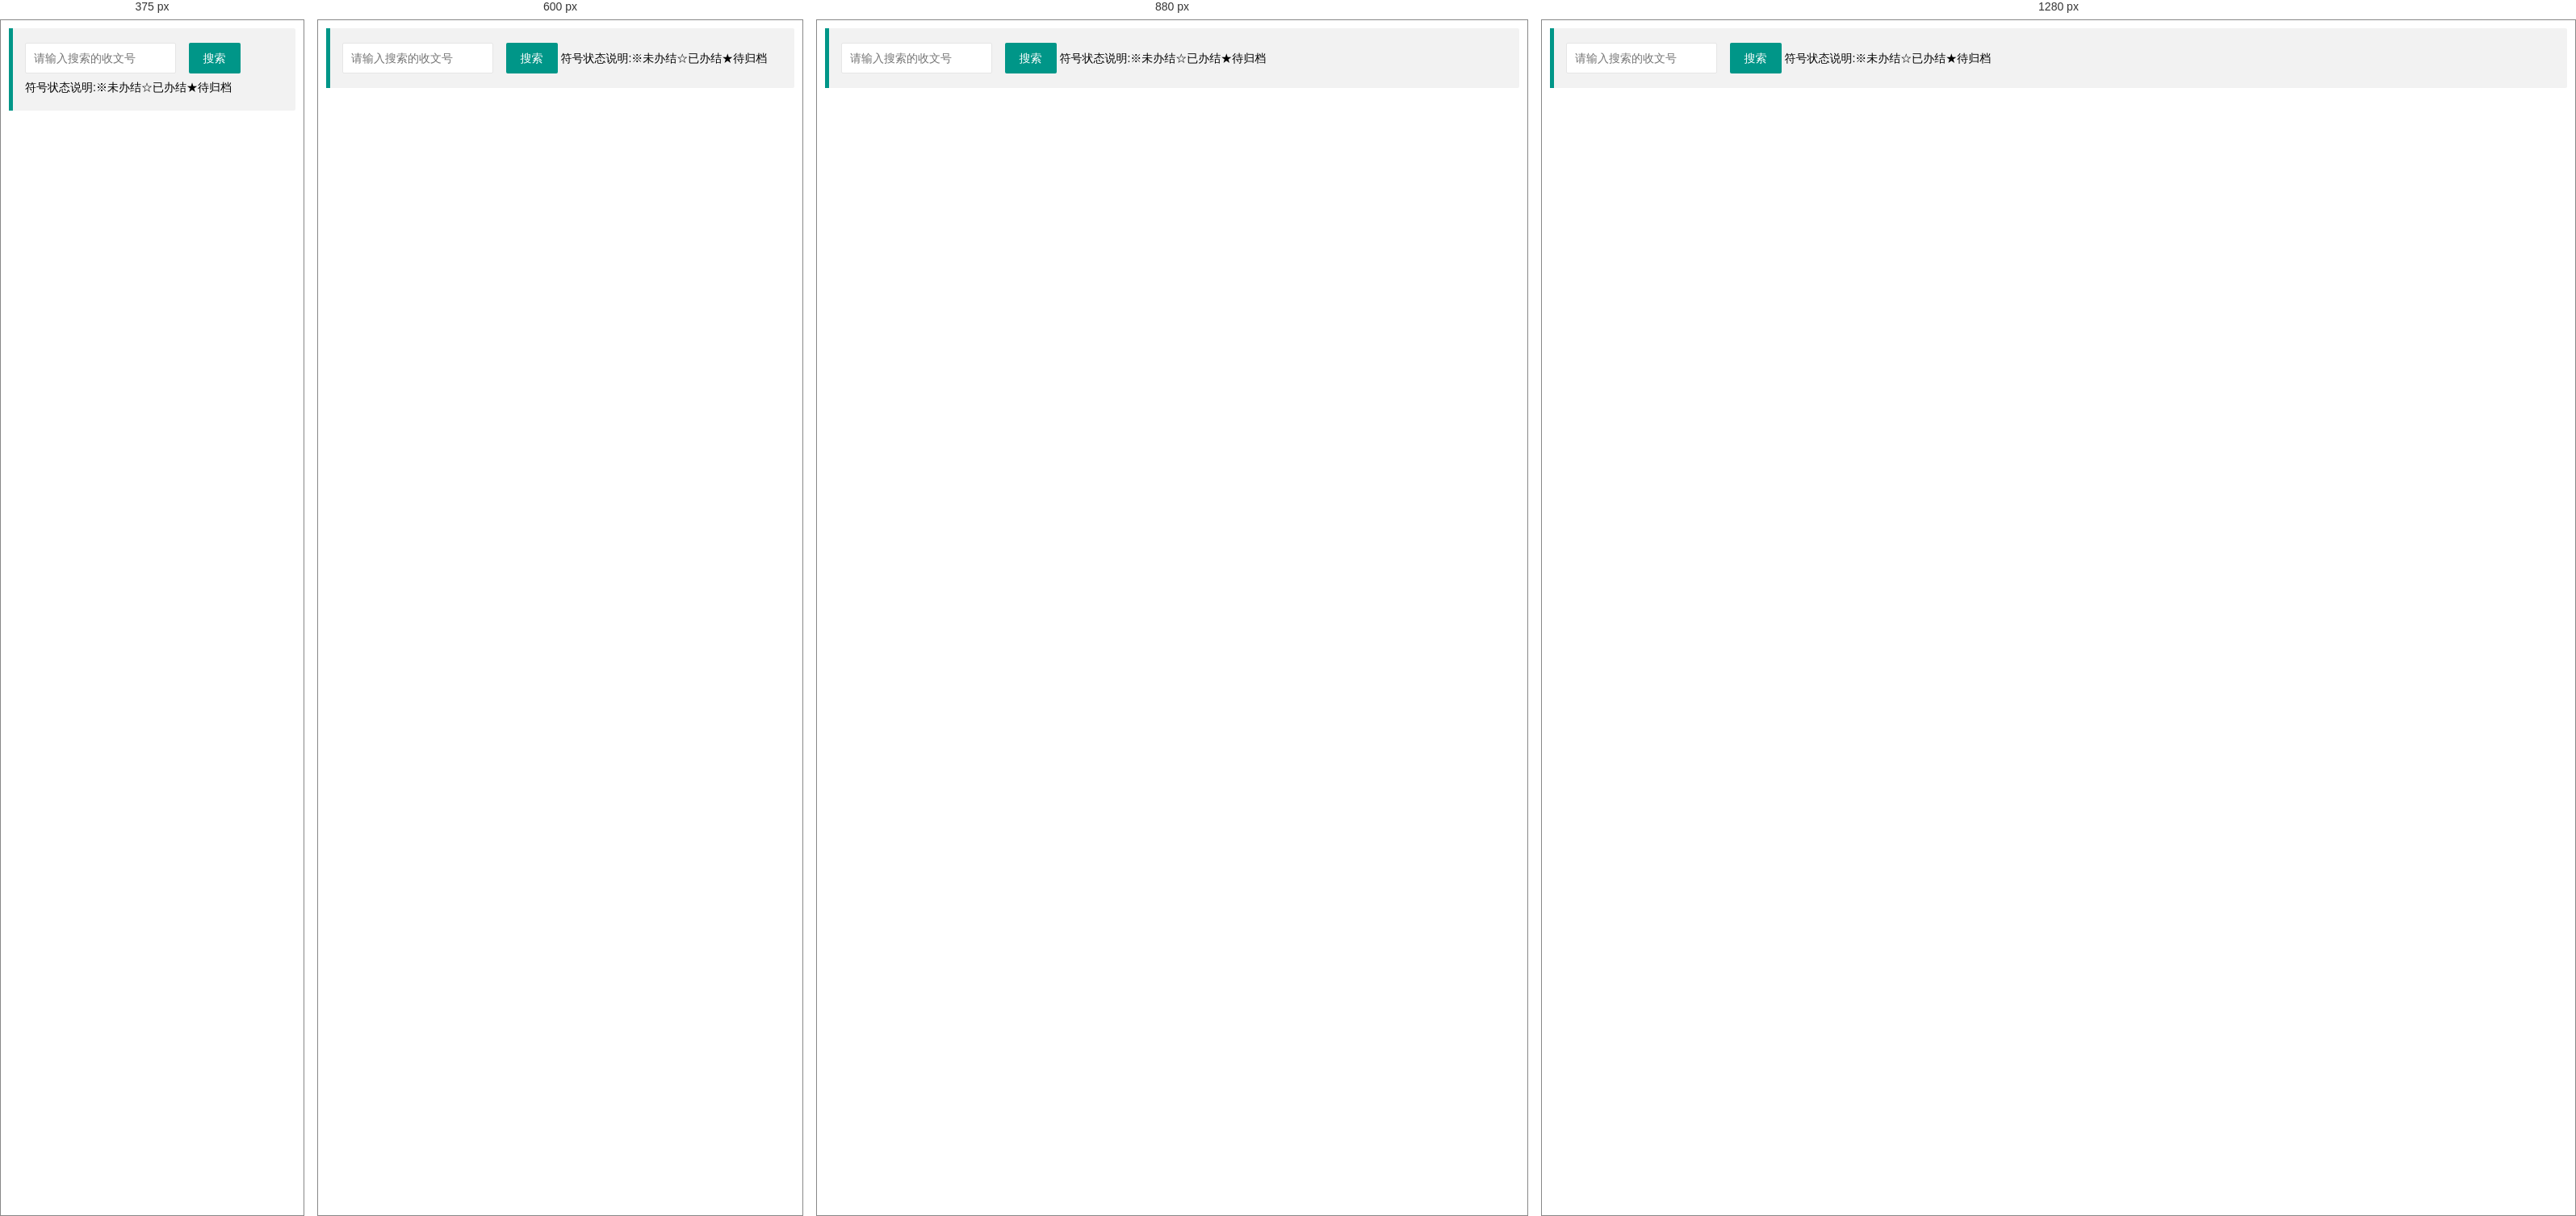
Rendered at 375 px, 600 px, 880 px and 1280 px, left to right.

<!-- file: registerList.html -->
<!DOCTYPE html>
<html>
<head>
	<meta charset="utf-8">
	<title>文章列表--layui后台管理模板 2.0</title>
	<meta name="renderer" content="webkit">
	<meta http-equiv="X-UA-Compatible" content="IE=edge,chrome=1">
	<meta name="viewport" content="width=device-width, initial-scale=1, maximum-scale=1">
	<meta name="apple-mobile-web-app-status-bar-style" content="black">
	<meta name="apple-mobile-web-app-capable" content="yes">
	<meta name="format-detection" content="telephone=no">
	<link rel="stylesheet" href="../../layui/css/layui.css" media="all" />
	<link rel="stylesheet" href="../../css/public.css" media="all" />
</head>
<body class="childrenBody">
<form class="layui-form">
	<blockquote class="layui-elem-quote quoteBox">
		<form class="layui-form">
			<div class="layui-inline">
				<div class="layui-input-inline">
					<input type="text" class="layui-input searchVal" placeholder="请输入搜索的收文号" />
				</div>
				<div class="layui-input-inline">
					<select id="typeSearch" >
					<option value="">--全部类型--</option>
					<option value="1">上行文</option>
					<option value="2">下行文</option>
					</select>
				</div>
				<div class="layui-input-inline">
					<select id="registerStatusSearch">
					<option value="">--全部状态--</option>
					<option value="1">※未办结</option>
					<option value="2">☆已办结</option>
					<option value="0">★待归档</option>
					</select>
				</div>
				<div class="layui-input-inline">
					<select id="yearSearch">
					<option value="">--全部年份--</option>
					<option value="2011">2011</option>
					<option value="2012">2012</option>
					<option value="2013">2013</option>
					<option value="2014">2014</option>
					<option value="2015">2015</option>
					<option value="2016">2016</option>
					<option value="2017">2017</option>
					<option value="2018">2018</option>
					</select>
				</div>
				<a class="layui-btn search_btn" data-type="reload">搜索</a>
			</div>
			<!--<div class="layui-inline">-->
				<!--<a class="layui-btn layui-btn-normal addNews_btn">添加文章</a>-->
			<!--</div>-->
			<!--<div class="layui-inline">-->
				<!--<a class="layui-btn layui-btn-danger layui-btn-normal delAll_btn">批量删除</a>-->
			<!--</div>-->
			<div class="layui-inline">
				<span>符号状态说明:※未办结☆已办结★待归档</span>
			</div>
		</form>
	</blockquote>
	<table id="registerList" lay-filter="registerList"></table>
	<!--审核状态-->
	<script type="text/html" id="registerStatus">
		{{#  if(d.registerStatus == "1"){ }}
		<span>※</span>
		{{#  } else if(d.registerStatus == "2"){ }}
		<span>☆</span>
		{{#  } else { }}
		<span>★</span>
		{{#  }}}
	</script>

	<!--操作-->
	<!--<script type="text/html" id="newsListBar">-->
		<!--<a class="layui-btn layui-btn-xs layui-btn-normal" lay-event="edit">编辑</a>-->
		<!--<a class="layui-btn layui-btn-xs layui-btn-warm" lay-event="look">退回</a>-->
		<!--<a class="layui-btn layui-btn-xs layui-btn-danger" lay-event="del">删除</a>-->
	<!--</script>-->
</form>
<script type="text/javascript" src="../../layui/layui.js"></script>
<script type="text/javascript" src="registerList.js"></script>
</body>
</html>

/* @media block from layui.css */
@media screen and (max-width:768px){.layui-hide-xs{display:none!important}.layui-show-xs-block{display:block!important}.layui-show-xs-inline{display:inline!important}.layui-show-xs-inline-block{display:inline-block!important}}

/* @media block from layui.css */
@media screen and (min-width:768px){.layui-container{width:750px}.layui-hide-sm{display:none!important}.layui-show-sm-block{display:block!important}.layui-show-sm-inline{display:inline!important}.layui-show-sm-inline-block{display:inline-block!important}.layui-col-sm1,.layui-col-sm10,.layui-col-sm11,.layui-col-sm12,.layui-col-sm2,.layui-col-sm3,.layui-col-sm4,.layui-col-sm5,.layui-col-sm6,.layui-col-sm7,.layui-col-sm8,.layui-col-sm9{float:left}.layui-col-sm1{width:8.33333333%}.layui-col-sm2{width:16.66666667%}.layui-col-sm3{width:25%}.layui-col-sm4{width:33.33333333%}.layui-col-sm5{width:41.66666667%}.layui-col-sm6{width:50%}.layui-col-sm7{width:58.33333333%}.layui-col-sm8{width:66.66666667%}.layui-col-sm9{width:75%}.layui-col-sm10{width:83.33333333%}.layui-col-sm11{width:91.66666667%}.layui-col-sm12{width:100%}.layui-col-sm-offset1{margin-left:8.33333333%}.layui-col-sm-offset2{margin-left:16.66666667%}.layui-col-sm-offset3{margin-left:25%}.layui-col-sm-offset4{margin-left:33.33333333%}.layui-col-sm-offset5{margin-left:41.66666667%}.layui-col-sm-offset6{margin-left:50%}.layui-col-sm-offset7{margin-left:58.33333333%}.layui-col-sm-offset8{margin-left:66.66666667%}.layui-col-sm-offset9{margin-left:75%}.layui-col-sm-offset10{margin-left:83.33333333%}.layui-col-sm-offset11{margin-left:91.66666667%}.layui-col-sm-offset12{margin-left:100%}}

/* @media block from layui.css */
@media screen and (min-width:992px){.layui-container{width:970px}.layui-hide-md{display:none!important}.layui-show-md-block{display:block!important}.layui-show-md-inline{display:inline!important}.layui-show-md-inline-block{display:inline-block!important}.layui-col-md1,.layui-col-md10,.layui-col-md11,.layui-col-md12,.layui-col-md2,.layui-col-md3,.layui-col-md4,.layui-col-md5,.layui-col-md6,.layui-col-md7,.layui-col-md8,.layui-col-md9{float:left}.layui-col-md1{width:8.33333333%}.layui-col-md2{width:16.66666667%}.layui-col-md3{width:25%}.layui-col-md4{width:33.33333333%}.layui-col-md5{width:41.66666667%}.layui-col-md6{width:50%}.layui-col-md7{width:58.33333333%}.layui-col-md8{width:66.66666667%}.layui-col-md9{width:75%}.layui-col-md10{width:83.33333333%}.layui-col-md11{width:91.66666667%}.layui-col-md12{width:100%}.layui-col-md-offset1{margin-left:8.33333333%}.layui-col-md-offset2{margin-left:16.66666667%}.layui-col-md-offset3{margin-left:25%}.layui-col-md-offset4{margin-left:33.33333333%}.layui-col-md-offset5{margin-left:41.66666667%}.layui-col-md-offset6{margin-left:50%}.layui-col-md-offset7{margin-left:58.33333333%}.layui-col-md-offset8{margin-left:66.66666667%}.layui-col-md-offset9{margin-left:75%}.layui-col-md-offset10{margin-left:83.33333333%}.layui-col-md-offset11{margin-left:91.66666667%}.layui-col-md-offset12{margin-left:100%}}

/* @media block from layui.css */
@media screen and (min-width:1200px){.layui-container{width:1170px}.layui-hide-lg{display:none!important}.layui-show-lg-block{display:block!important}.layui-show-lg-inline{display:inline!important}.layui-show-lg-inline-block{display:inline-block!important}.layui-col-lg1,.layui-col-lg10,.layui-col-lg11,.layui-col-lg12,.layui-col-lg2,.layui-col-lg3,.layui-col-lg4,.layui-col-lg5,.layui-col-lg6,.layui-col-lg7,.layui-col-lg8,.layui-col-lg9{float:left}.layui-col-lg1{width:8.33333333%}.layui-col-lg2{width:16.66666667%}.layui-col-lg3{width:25%}.layui-col-lg4{width:33.33333333%}.layui-col-lg5{width:41.66666667%}.layui-col-lg6{width:50%}.layui-col-lg7{width:58.33333333%}.layui-col-lg8{width:66.66666667%}.layui-col-lg9{width:75%}.layui-col-lg10{width:83.33333333%}.layui-col-lg11{width:91.66666667%}.layui-col-lg12{width:100%}.layui-col-lg-offset1{margin-left:8.33333333%}.layui-col-lg-offset2{margin-left:16.66666667%}.layui-col-lg-offset3{margin-left:25%}.layui-col-lg-offset4{margin-left:33.33333333%}.layui-col-lg-offset5{margin-left:41.66666667%}.layui-col-lg-offset6{margin-left:50%}.layui-col-lg-offset7{margin-left:58.33333333%}.layui-col-lg-offset8{margin-left:66.66666667%}.layui-col-lg-offset9{margin-left:75%}.layui-col-lg-offset10{margin-left:83.33333333%}.layui-col-lg-offset11{margin-left:91.66666667%}.layui-col-lg-offset12{margin-left:100%}}

/* @media block from layui.css */
@media screen and (max-width:450px){.layui-form-item .layui-form-label{text-overflow:ellipsis;overflow:hidden;white-space:nowrap}.layui-form-item .layui-inline{display:block;margin-right:0;margin-bottom:20px;clear:both}.layui-form-item .layui-inline:after{content:'\20';clear:both;display:block;height:0}.layui-form-item .layui-input-inline{display:block;float:none;left:-3px;width:auto;margin:0 0 10px 112px}.layui-form-item .layui-input-inline+.layui-form-mid{margin-left:110px;top:-5px;padding:0}.layui-form-item .layui-form-checkbox{margin-right:5px;margin-bottom:5px}}

/* @media block from public.css */
@media screen and (max-width:1200px) {
    .history_box { height: auto !important; overflow-y: inherit; }
}

/* @media block from public.css */
@media screen and (max-width:1050px){#Images li{ width:24%;}}

/* @media block from public.css */
@media screen and (max-width: 750px){#Images li{ width:49%;}}

/* @media block from public.css */
@media screen and (max-width:432px){#Images li{ width:99%;}}

/* @media block from public.css */
@media screen and (max-width:450px) {
    #userFaceBtn{ height: 30px;line-height: 30px; padding: 0 10px; font-size: 12px;}
    .user_right img#userFace{ width:100px; height:100px; margin-top:0;}
    .layui-col-xs12 .layui-form-label{ width:60px; padding-left:0;}
    .layui-col-xs12 .layui-input-block,.layui-col-xs12 .layui-input-inline{ margin-left:75px;}
    .layui-col-xs12 .layui-input-inline{ left:0 !important; width:auto !important;}
    .noFind{ padding-top:0;}
    *[pc]{ display:none;}
}